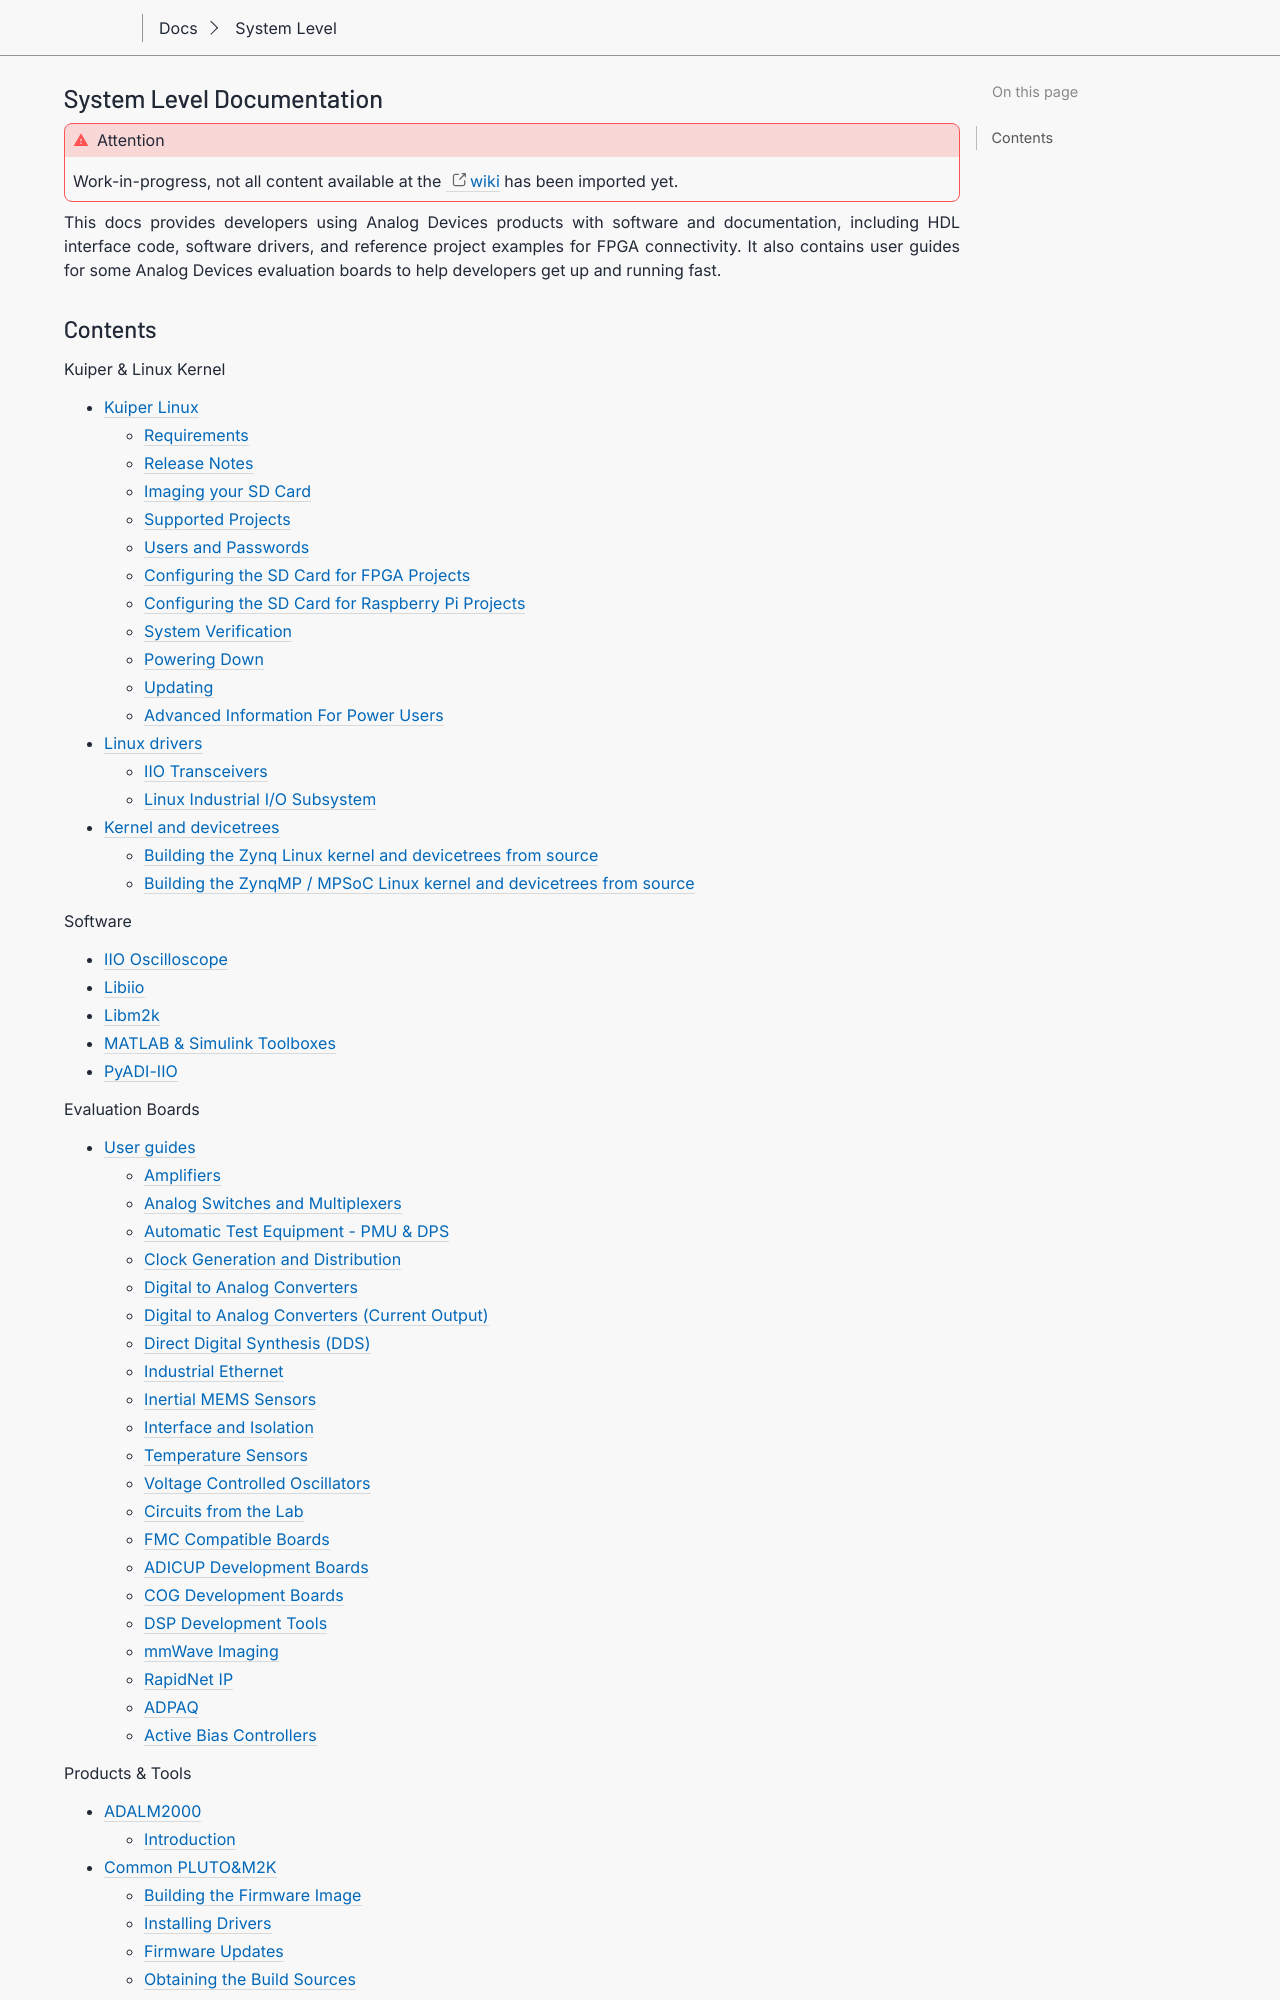

repository: gastmaier/documentation · page: index.html · generator: sphinx

System Level Documentation
==========================

.. attention::

   Work-in-progress, not all content available at the
   `wiki <https://wiki.analog.com/resources/eval/user-guides/>`_
   has been imported yet.
